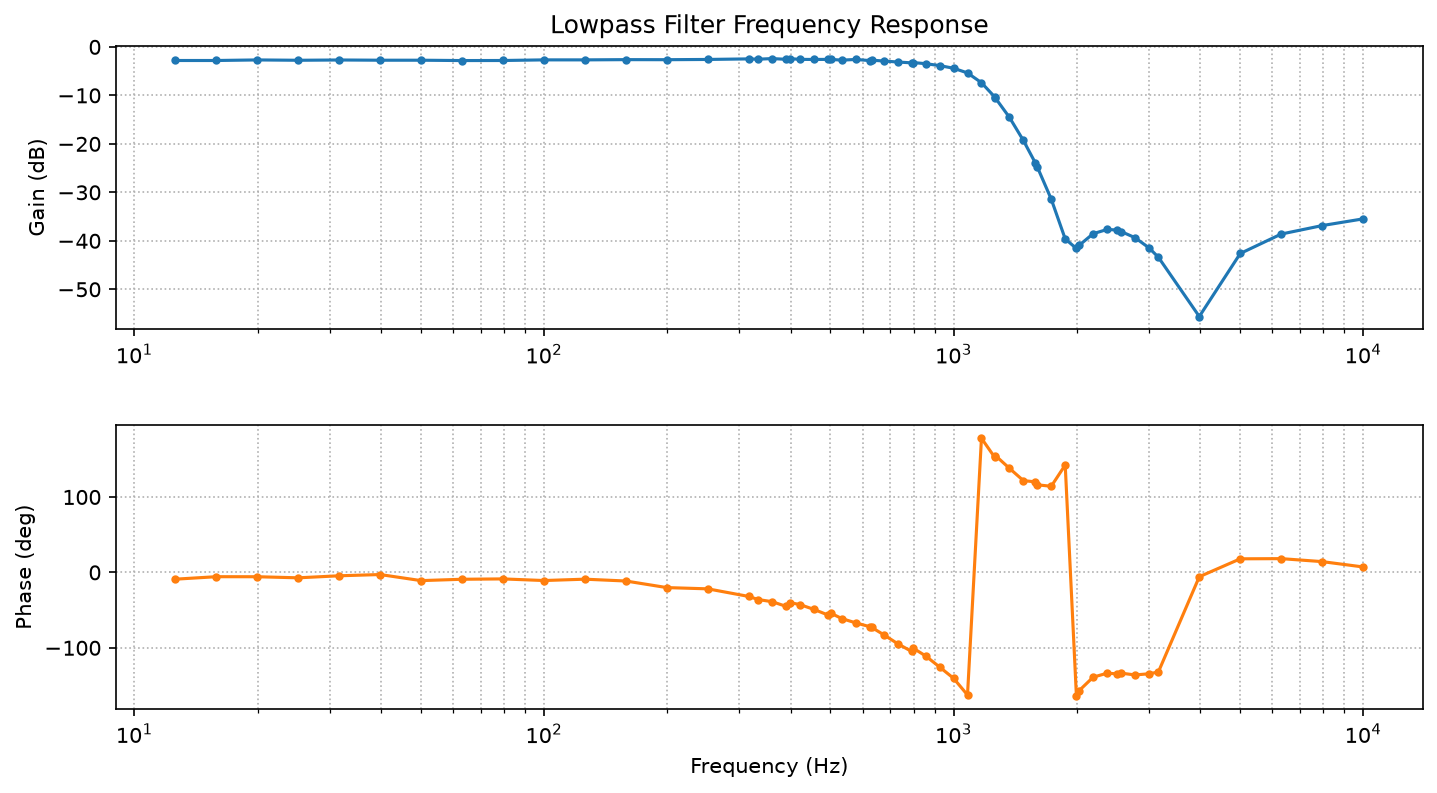

The file beside this chart, header and first rows:
frequency_hz, vpp_in, vpp_out, gain_db, phase_deg
10.0, nan, nan, nan, nan
12.59, 1.188, 0.86, -2.806, -9
15.85, 1.188, 0.86, -2.806, -5.714
19.95, 1.172, 0.86, -2.689, -5.76
25.12, 1.172, 0.853, -2.76, -7.2
31.62, 1.164, 0.853, -2.7, -4.5
39.81, 1.18, 0.86, -2.748, -2.857
50.12, 1.18, 0.86, -2.748, -10.91
63.1, 1.18, 0.853, -2.819, -9.114
79.43, 1.188, 0.86, -2.806, -8.64
100.0, 1.18, 0.867, -2.677, -10.8
125.9, 1.18, 0.867, -2.677, -9
158.5, 1.164, 0.86, -2.629, -11.43
199.5, 1.156, 0.853, -2.64, -20.16
251.2, 1.14, 0.846, -2.591, -21.82
316.2, 1.117, 0.84, -2.475, -31.9
333.3, 1.117, 0.834, -2.538, -36.0
360.5, 1.101, 0.834, -2.412, -38.85
390, 1.101, 0.82, -2.559, -45.0
398.1, 1.101, 0.834, -2.412, -40.0
421.8, 1.094, 0.813, -2.579, -42.71
456.2, 1.086, 0.806, -2.59, -49.09
493.5, 1.086, 0.807, -2.579, -56.47
501.2, 1.086, 0.807, -2.579, -54.0
533.8, 1.078, 0.787, -2.733, -61.28
577.4, 1.07, 0.794, -2.591, -66.98
624.5, 1.07, 0.773, -2.824, -72.0
631, 1.07, 0.78, -2.746, -72.91
675.5, 1.062, 0.76, -2.906, -82.7
730.6, 1.07, 0.747, -3.121, -94.6
790.2, 1.062, 0.727, -3.292, -104.9
794.3, 1.062, 0.733, -3.22, -100.0
854.8, 1.062, 0.713, -3.461, -110.8
924.5, 1.054, 0.676, -3.858, -125.5
1000, 1.054, 0.635, -4.401, -140.4
1082, 1.078, 0.581, -5.369, -162.6
1170, 1.156, 0.494, -7.385, 177.9
1259, 1.29, 0.395, -10.28, 153.0
1265, 1.298, 0.385, -10.56, 154.9
1369, 1.447, 0.272, -14.52, 138.1
1480, 1.542, 0.1674, -19.29, 121.8
1585, 1.562, 0.0988, -23.98, 120.0
1601, 1.562, 0.0903, -24.76, 116.1
1732, 1.521, 0.0409, -31.41, 114.2
1873, 1.459, 0.01526, -39.61, 142.4
1995, 1.388, 0.01157, -41.58, -164.2
2026, 1.367, 0.01229, -40.92, -156.8
2192, 1.306, 0.01547, -38.53, -138.9
2371, 1.212, 0.01587, -37.66, -133.7
2512, 1.141, 0.01475, -37.77, -134.5
2564, 1.141, 0.01423, -38.08, -133.6
2774, 1.064, 0.01147, -39.35, -136.0
3000, 0.992, 0.0084, -41.44, -134.5
3162, 0.957, 0.00649, -43.37, -132.2
3981, 0.777, 0.001288, -55.61, -5.76
5012, 0.628, 0.00465, -42.61, 18.0
6310, 0.51, 0.00599, -38.6, 18.23
7943, 0.417, 0.00599, -36.85, 14.29
10000, 0.336, 0.00566, -35.47, 7.2
